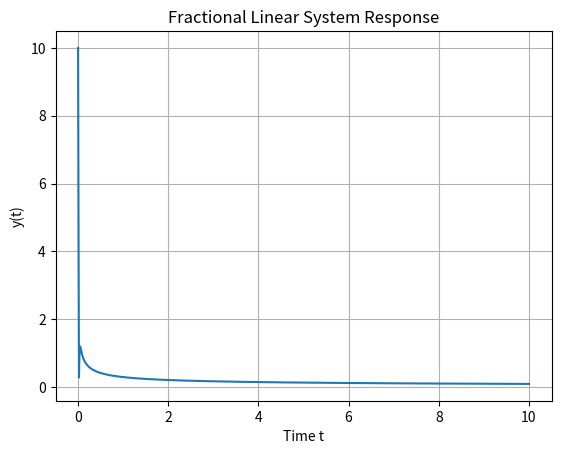

Recreate this plot in Python.
import numpy as np
import matplotlib.pyplot as plt


def fractional_weight_matrix(powers, N):
    powers = np.array(powers)
    K = np.arange(1, N)
    W = np.empty((len(powers), N))
    W[:, 0] = 1.0
    W[:, 1:] = np.cumprod((powers[:, None] - (K - 1)) / K, axis=1)
    W *= (-1) ** np.arange(N)
    return W


def fractional_linear_solver(coeff, powers, f, y0, T, h):
    N = int(T / h)
    y = np.zeros(N + 1)
    y[0] = y0
    t = np.linspace(0, T, N + 1)

    # Precompute weights matrix: shape (len(powers), N+1)
    weights = fractional_weight_matrix(powers, N + 1)

    # Precompute index matrix for y[n - k]
    history = np.zeros((N + 1, N + 1))
    for n in range(N + 1):
        k_max = n + 1
        history[n, :k_max] = y[n - np.arange(k_max)]

    # Main loop
    for n in range(1, N + 1):
        frac_terms = np.dot(
            coeff,
            [
                np.dot(weights[i, : n + 1], history[n, : n + 1])
                for i in range(len(coeff))
            ],
        )
        y[n] = f(y[n - 1]) - frac_terms

    return t, y


# Example usage
if __name__ == "__main__":
    coeff = [1.0, 1.0]  # Coefficients for y and D^0.5 y
    powers = [0.0, 0.5]  # Orders: y^0 and D^0.5 y

    def f(y):
        return np.sin(y)  # Right-hand side function

    y0 = 10  # Initial condition
    T = 10  # Total time
    h = 0.01  # Time step

    t, y = fractional_linear_solver(coeff, powers, f, y0, T, h)

    # Plot the result
    plt.plot(t, y)
    plt.xlabel("Time t")
    plt.ylabel("y(t)")
    plt.title("Fractional Linear System Response")
    plt.grid(True)
    plt.show()
